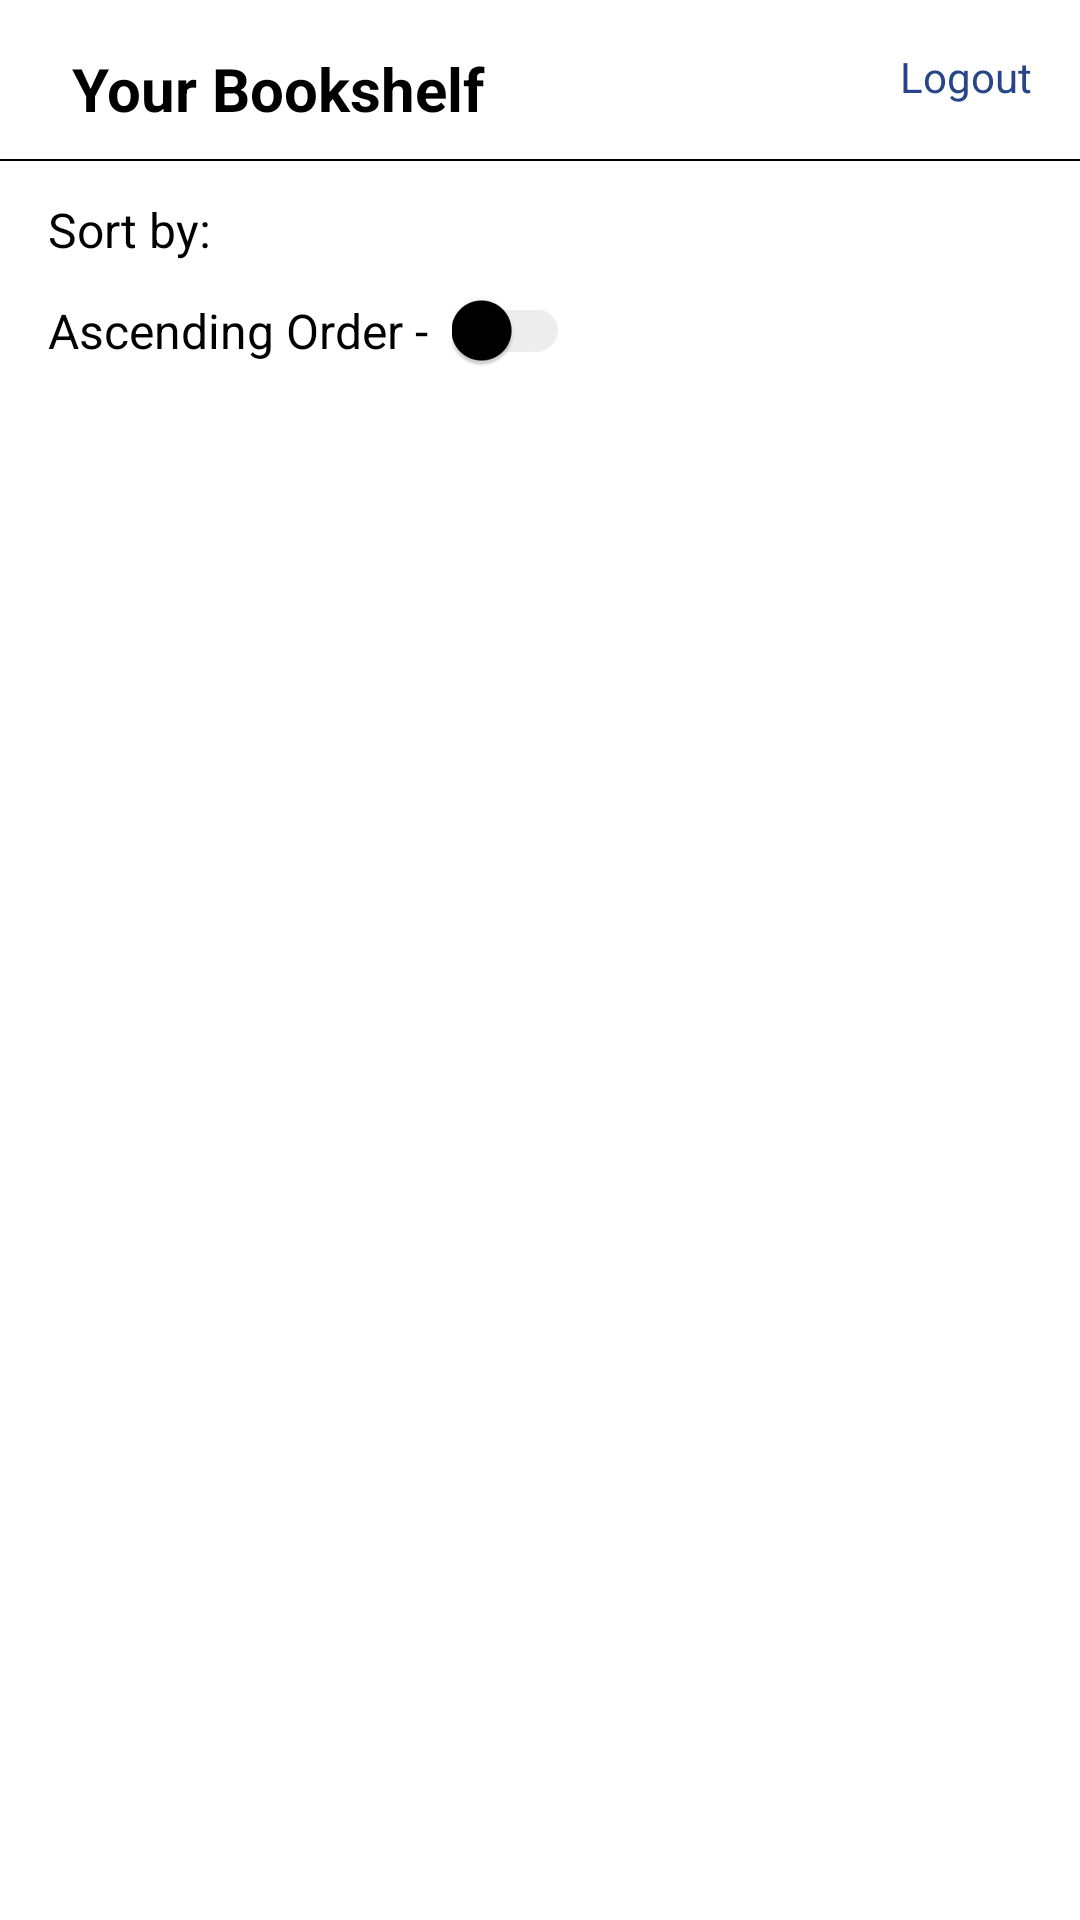

Write the Android layout XML for this screen, with the resource values it uses.
<!-- AndroidManifest.xml: application theme Theme.ShelfApp -->
<!-- res/layout/fragment_books_list.xml -->
<?xml version="1.0" encoding="utf-8"?>
<layout xmlns:android="http://schemas.android.com/apk/res/android"
    xmlns:tools="http://schemas.android.com/tools"
    xmlns:app="http://schemas.android.com/apk/res-auto">

    <data>

    </data>

    <androidx.constraintlayout.widget.ConstraintLayout
        android:layout_width="match_parent"
        android:layout_height="match_parent"
        tools:context=".ui.fragment.BooksListFragment">

      <androidx.appcompat.widget.AppCompatTextView
          android:layout_width="wrap_content"
          android:layout_height="wrap_content"
          android:id="@+id/tvYourBookShelf"
          android:text="@string/your_book_shelf"
          android:textSize="20sp"
          android:textStyle="bold"
          android:textColor="@color/black"
          android:layout_marginStart="24dp"
          android:layout_marginTop="16dp"
          app:layout_constraintStart_toStartOf="parent"
          app:layout_constraintTop_toTopOf="parent"/>
        <androidx.appcompat.widget.AppCompatTextView
            android:layout_width="wrap_content"
            android:layout_height="wrap_content"
            android:id="@+id/tvLogout"
            android:text="@string/logout"
            android:layout_marginEnd="16dp"
            android:layout_marginTop="16dp"
            android:textSize="14sp"
            android:textColor="@color/blue"
            app:layout_constraintEnd_toEndOf="parent"
            app:layout_constraintTop_toTopOf="parent"/>
        <View
            android:layout_width="match_parent"
            android:layout_height="0.5dp"
            android:background="@color/black"
            android:layout_marginTop="10dp"
            android:id="@+id/viewBookShelf"
            app:layout_constraintStart_toStartOf="parent"
            app:layout_constraintEnd_toEndOf="parent"
            app:layout_constraintTop_toBottomOf="@id/tvYourBookShelf"/>
        <androidx.appcompat.widget.AppCompatTextView
            android:layout_width="wrap_content"
            android:layout_height="wrap_content"
            android:id="@+id/tvSort"
            android:text="@string/sort"
            android:textSize="16sp"
            android:layout_marginStart="16dp"
            android:layout_marginTop="12dp"
            android:textColor="@color/black"
            app:layout_constraintStart_toStartOf="parent"
            app:layout_constraintTop_toBottomOf="@id/viewBookShelf"/>
        <androidx.recyclerview.widget.RecyclerView
            android:layout_width="0dp"
            android:layout_height="wrap_content"
            android:id="@+id/rvSorting"
            app:layoutManager="androidx.recyclerview.widget.LinearLayoutManager"
            android:orientation="horizontal"
            tools:listitem="@layout/include_sorting_items"
            tools:itemCount="14"
            android:layout_marginStart="12dp"
            app:layout_constraintStart_toEndOf="@id/tvSort"
            app:layout_constraintEnd_toEndOf="parent"
            app:layout_constraintTop_toTopOf="@id/tvSort"
            app:layout_constraintBottom_toBottomOf="@id/tvSort"/>
        <androidx.appcompat.widget.AppCompatTextView
            android:layout_width="wrap_content"
            android:layout_height="wrap_content"
            android:id="@+id/tvAscendingOrder"
            android:text="@string/ascending_order"
            android:textSize="16sp"
            android:layout_marginStart="16dp"
            android:layout_marginTop="12dp"
            android:textColor="@color/black"
            app:layout_constraintStart_toStartOf="parent"
            app:layout_constraintTop_toBottomOf="@id/tvSort"/>

        <androidx.appcompat.widget.SwitchCompat
            android:id="@+id/switchButton"
            android:layout_width="wrap_content"
            android:layout_height="wrap_content"
            android:layout_marginStart="8dp"
            android:theme="@style/switchButton"
            app:layout_constraintStart_toEndOf="@id/tvAscendingOrder"
            app:layout_constraintTop_toTopOf="@id/tvAscendingOrder"
            app:layout_constraintBottom_toBottomOf="@id/tvAscendingOrder"/>

        <androidx.recyclerview.widget.RecyclerView
            android:layout_width="0dp"
            android:layout_height="0dp"
            android:id="@+id/rvCategories"
            app:layoutManager="androidx.recyclerview.widget.LinearLayoutManager"
            android:orientation="vertical"
            android:layout_marginTop="16dp"
            tools:listitem="@layout/include_books_layout"
            tools:itemCount="14"
            app:layout_constraintStart_toStartOf="parent"
            app:layout_constraintEnd_toEndOf="parent"
            app:layout_constraintTop_toBottomOf="@id/tvAscendingOrder"
            app:layout_constraintBottom_toBottomOf="parent"/>
    </androidx.constraintlayout.widget.ConstraintLayout>
</layout>
<!-- res/layout/include_sorting_items.xml (included above) -->
<?xml version="1.0" encoding="utf-8"?>
<layout xmlns:android="http://schemas.android.com/apk/res/android"
    xmlns:app="http://schemas.android.com/apk/res-auto"
    xmlns:tools="http://schemas.android.com/tools">

    <data>

    </data>

    <androidx.constraintlayout.widget.ConstraintLayout
        android:layout_width="wrap_content"
        android:layout_height="wrap_content"
        android:layout_marginEnd="12dp">

        <androidx.appcompat.widget.AppCompatTextView
            android:layout_width="wrap_content"
            android:layout_height="wrap_content"
            android:id="@+id/tvSort"
            android:textSize="16sp"
            android:background="@drawable/bg_sorting_selector"
            android:textColor="@color/black"
            tools:text="Sort"
            android:paddingHorizontal="12dp"
            android:paddingVertical="3dp"
            app:layout_constraintStart_toStartOf="parent"
            app:layout_constraintEnd_toEndOf="parent"
            app:layout_constraintTop_toTopOf="parent"
            app:layout_constraintBottom_toBottomOf="parent" />
    </androidx.constraintlayout.widget.ConstraintLayout>
</layout>
<!-- res/layout/include_books_layout.xml (included above) -->
<?xml version="1.0" encoding="utf-8"?>
<layout xmlns:android="http://schemas.android.com/apk/res/android"
    xmlns:app="http://schemas.android.com/apk/res-auto"
    xmlns:tools="http://schemas.android.com/tools">

    <data>

    </data>

    <androidx.cardview.widget.CardView
        android:layout_width="match_parent"
        android:layout_height="wrap_content"
        app:cardCornerRadius="4dp"
        android:elevation="2dp"
        android:id="@+id/cvBook"
        android:layout_marginBottom="20dp"
        android:layout_marginHorizontal="12dp"
        app:cardBackgroundColor="@color/grey_shade">
        <androidx.constraintlayout.widget.ConstraintLayout
            android:layout_width="match_parent"
            android:layout_height="match_parent">
        <androidx.appcompat.widget.AppCompatImageView
            android:layout_width="80dp"
            android:layout_height="80dp"
            android:id="@+id/ivBookImage"
            android:scaleType="fitXY"
            android:layout_marginVertical="14dp"
            android:layout_marginStart="16dp"
            app:layout_constraintStart_toStartOf="parent"
            app:layout_constraintTop_toTopOf="parent"
            app:layout_constraintBottom_toBottomOf="parent"/>
            <androidx.appcompat.widget.AppCompatTextView
                android:layout_width="0dp"
                android:layout_height="wrap_content"
                android:id="@+id/tvBookName"
                tools:text="Book Name"
                android:textSize="16sp"
                android:layout_marginStart="16dp"
                android:layout_marginEnd="16dp"
                android:textColor="@color/black"
                app:layout_constraintEnd_toStartOf="@id/ivFavorite"
                app:layout_constraintStart_toEndOf="@id/ivBookImage"
                app:layout_constraintTop_toTopOf="@id/ivBookImage"/>

            <androidx.appcompat.widget.AppCompatTextView
                android:layout_width="0dp"
                android:layout_height="wrap_content"
                android:id="@+id/tvHits"
                tools:text="Hits:20456"
                android:textSize="16sp"
                android:layout_marginStart="16dp"
                android:layout_marginEnd="16dp"
                android:textColor="@color/black"
                app:layout_constraintEnd_toEndOf="parent"
                app:layout_constraintStart_toEndOf="@id/ivBookImage"
                app:layout_constraintBottom_toBottomOf="@id/ivBookImage"/>
            <androidx.appcompat.widget.AppCompatImageView
                android:layout_width="24dp"
                android:layout_height="24dp"
                android:id="@+id/ivFavorite"
                android:src="@drawable/ic_fav"
                android:layout_marginEnd="16dp"
                app:layout_constraintEnd_toEndOf="parent"
                app:layout_constraintTop_toTopOf="@id/tvBookName"
                app:layout_constraintStart_toEndOf="@id/tvBookName"/>
        </androidx.constraintlayout.widget.ConstraintLayout>
    </androidx.cardview.widget.CardView>
</layout>
<!-- resources referenced by this layout -->
<resources>
  <color name="black">#FF000000</color>
  <color name="blue">#274588</color>
  <color name="grey_shade">#EEEEEE</color>
  <!-- drawable bg_sorting_selector (drawable) -->
  <?xml version="1.0" encoding="utf-8"?>
  <selector xmlns:android="http://schemas.android.com/apk/res/android">
      <item android:drawable="@drawable/bg_sorting_selected" android:state_selected="true" />
      <item android:drawable="@drawable/bg_sorting_unselected" android:state_selected= "false"/>
  </selector>
  <!-- drawable ic_fav (drawable) -->
  <vector android:height="24dp" android:tint="#D7D7D7"
      android:viewportHeight="24" android:viewportWidth="24"
      android:width="24dp" xmlns:android="http://schemas.android.com/apk/res/android">
      <path android:fillColor="@color/grey_shade_1" android:pathData="M12,17.27L18.18,21l-1.64,-7.03L22,9.24l-7.19,-0.61L12,2 9.19,8.63 2,9.24l5.46,4.73L5.82,21z"/>
  </vector>
  <string name="ascending_order">Ascending Order -</string>
  <string name="logout">Logout</string>
  <string name="sort">Sort by:</string>
  <string name="your_book_shelf">Your Bookshelf</string>
  <style name="switchButton" parent="Theme.AppCompat.Light">
          
          <item name="colorControlActivated">#000000</item>
  
          
          <item name="colorSwitchThumbNormal">#000000
          </item>
  
          
          <item name="android:colorForeground">#42221f1f
          </item>
      </style>
  <style name="Theme.ShelfApp" parent="Theme.MaterialComponents.DayNight.NoActionBar">
          
          <item name="colorPrimary">@color/purple_500</item>
          <item name="colorPrimaryVariant">@color/purple_700</item>
          <item name="colorOnPrimary">@color/white</item>
          
          <item name="colorSecondary">@color/teal_200</item>
          <item name="colorSecondaryVariant">@color/teal_700</item>
          <item name="colorOnSecondary">@color/black</item>
          
          <item name="android:statusBarColor">@color/white</item>
          <item name="android:windowLightStatusBar">true</item>
  
      </style>
  <!-- drawable bg_sorting_selected (drawable) -->
  <?xml version="1.0" encoding="utf-8"?>
  <selector xmlns:android="http://schemas.android.com/apk/res/android">
  
      <item>
  
          <shape android:shape="rectangle">
              <corners android:radius="50dp" />
              <solid android:color="@color/teal_200" />
          </shape>
      </item>
  
  </selector>
  <!-- drawable bg_sorting_unselected (drawable) -->
  <?xml version="1.0" encoding="utf-8"?>
  <selector xmlns:android="http://schemas.android.com/apk/res/android">
  
      <item>
  
          <shape android:shape="rectangle">
              <corners android:radius="50dp" />
              <solid android:color="@color/teal_shade_1" />
          </shape>
      </item>
  
  </selector>
  <color name="grey_shade_1">#999</color>
  <color name="purple_500">#FF6200EE</color>
  <color name="purple_700">#FF3700B3</color>
  <color name="white">#FFFFFFFF</color>
  <color name="teal_200">#FF03DAC5</color>
  <color name="teal_700">#FF018786</color>
  <color name="teal_shade_1">#B2EBF2</color>
</resources>
